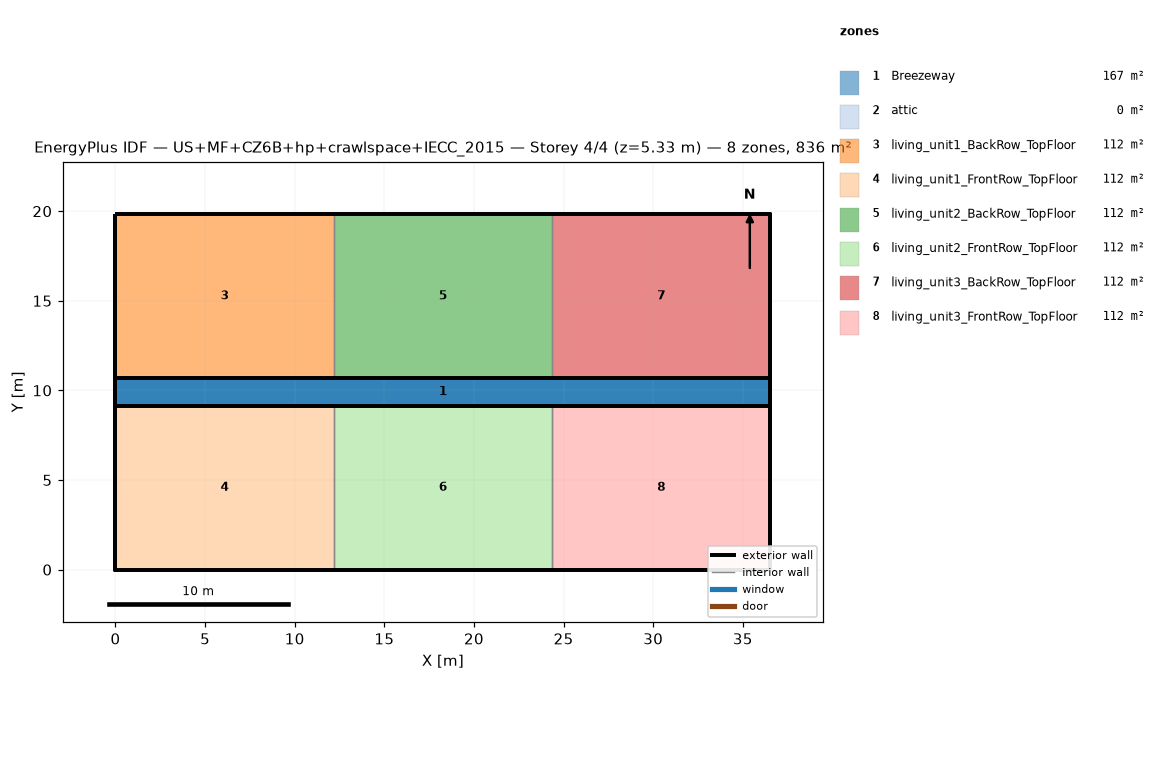
=== STOREY PLAN SPEC (per zone: floor XY polygon, exterior-wall plan segments, windows/doors) ===
zone 1: Breezeway  (167.0 m²)
  floor: (36.54, 9.16) (0.00, 9.16) (0.00, 10.68) (36.54, 10.68)
  floor: (36.54, 9.16) (0.00, 9.16) (0.00, 10.68) (36.54, 10.68)
  floor: (36.54, 9.16) (0.00, 9.16) (0.00, 10.68) (36.54, 10.68)
zone 2: attic  (0.0 m²)
  exterior wall: (36.54, 0.00) – (36.54, 19.84) – (36.54, 9.92)  [29.8 m]
  exterior wall: (0.00, 19.84) – (0.00, 0.00) – (0.00, 9.92)  [29.8 m]
zone 3: living_unit1_BackRow_TopFloor  (111.5 m²)
  floor: (12.18, 10.68) (0.00, 10.68) (0.00, 19.84) (12.18, 19.84)
  exterior wall: (12.18, 19.84) – (0.00, 19.84)  [12.2 m]
  exterior wall: (0.00, 19.84) – (0.00, 10.68)  [9.2 m]
  exterior wall: (0.00, 10.68) – (12.18, 10.68)  [12.2 m]
  interior walls: 1
zone 4: living_unit1_FrontRow_TopFloor  (111.5 m²)
  floor: (12.18, 0.00) (0.00, 0.00) (0.00, 9.16) (12.18, 9.16)
  exterior wall: (0.00, 0.00) – (12.18, 0.00)  [12.2 m]
  exterior wall: (0.00, 9.16) – (0.00, 0.00)  [9.2 m]
  exterior wall: (12.18, 9.16) – (0.00, 9.16)  [12.2 m]
  interior walls: 1
zone 5: living_unit2_BackRow_TopFloor  (111.5 m²)
  floor: (24.36, 10.68) (12.18, 10.68) (12.18, 19.84) (24.36, 19.84)
  exterior wall: (12.18, 10.68) – (24.36, 10.68)  [12.2 m]
  exterior wall: (24.36, 19.84) – (12.18, 19.84)  [12.2 m]
  interior walls: 2
zone 6: living_unit2_FrontRow_TopFloor  (111.5 m²)
  floor: (24.36, 0.00) (12.18, 0.00) (12.18, 9.16) (24.36, 9.16)
  exterior wall: (12.18, 0.00) – (24.36, 0.00)  [12.2 m]
  exterior wall: (24.36, 9.16) – (12.18, 9.16)  [12.2 m]
  interior walls: 2
zone 7: living_unit3_BackRow_TopFloor  (111.5 m²)
  floor: (36.54, 10.68) (24.36, 10.68) (24.36, 19.84) (36.54, 19.84)
  exterior wall: (36.54, 10.68) – (36.54, 19.84)  [9.2 m]
  exterior wall: (36.54, 19.84) – (24.36, 19.84)  [12.2 m]
  exterior wall: (24.36, 10.68) – (36.54, 10.68)  [12.2 m]
  interior walls: 1
zone 8: living_unit3_FrontRow_TopFloor  (111.5 m²)
  floor: (36.54, 0.00) (24.36, 0.00) (24.36, 9.16) (36.54, 9.16)
  exterior wall: (24.36, 0.00) – (36.54, 0.00)  [12.2 m]
  exterior wall: (36.54, 0.00) – (36.54, 9.16)  [9.2 m]
  exterior wall: (36.54, 9.16) – (24.36, 9.16)  [12.2 m]
  interior walls: 1

=== DERIVED (storey summary) ===
Building: US+MF+CZ6B+hp+crawlspace+IECC_2015
Storey: 4 of 4  (floor level z = 5.33 m)
Storey gross floor area: 836.2 m²
Zones on this storey: 8
  - Breezeway: floor 167.0 m²
  - attic: floor 0.0 m²; exterior wall 59.5 m (81.9 m²); WWR 0.0%
  - living_unit1_BackRow_TopFloor: floor 111.5 m²; exterior wall 33.5 m (86.9 m²); WWR 0.0%
  - living_unit1_FrontRow_TopFloor: floor 111.5 m²; exterior wall 33.5 m (86.9 m²); WWR 0.0%
  - living_unit2_BackRow_TopFloor: floor 111.5 m²; exterior wall 24.4 m (63.1 m²); WWR 0.0%
  - living_unit2_FrontRow_TopFloor: floor 111.5 m²; exterior wall 24.4 m (63.1 m²); WWR 0.0%
  - living_unit3_BackRow_TopFloor: floor 111.5 m²; exterior wall 33.5 m (86.9 m²); WWR 0.0%
  - living_unit3_FrontRow_TopFloor: floor 111.5 m²; exterior wall 33.5 m (86.9 m²); WWR 0.0%
Zone adjacency (shared interzone walls):
  - living_unit1_BackRow_TopFloor ↔ living_unit2_BackRow_TopFloor
  - living_unit1_FrontRow_TopFloor ↔ living_unit2_FrontRow_TopFloor
  - living_unit2_BackRow_TopFloor ↔ living_unit3_BackRow_TopFloor
  - living_unit2_FrontRow_TopFloor ↔ living_unit3_FrontRow_TopFloor